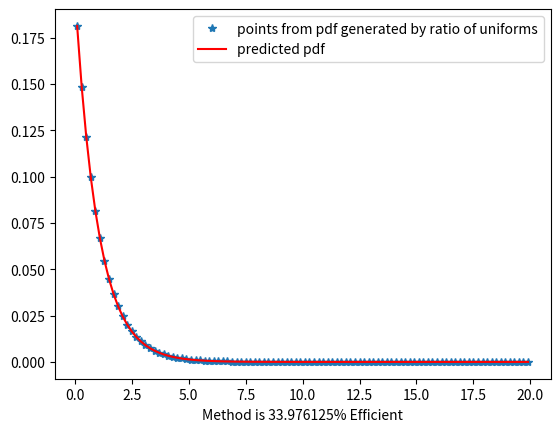

Generate this figure with matplotlib:
import numpy as np
from matplotlib import pyplot as plt


N=10000000
def ratio_exp(b) : 
    # Compute bounds
    '''
    found by isolating v from the inequality 0<=u<=sqrt(p(u/v)), 
    then maximizing v as a fcn of u to find u maximizing v
    
    bounds for v : 0 <= v <= 2/(np.exp(1)*np.sqrt(b))
    '''
    umax = np.sqrt(b)
    vmax = 2/(np.exp(1)*np.sqrt(b)) 

    # Generate the random numbers
    u=np.random.uniform(low=0,high=umax,size=N)
    v=np.random.uniform(low=0,high=vmax,size=N)

    r = v/u

    # Do the rejection Step
    keep = u < b*np.exp(-b*r/2)
    t = r[keep]
    return t

b = 1
t = ratio_exp(b)

print(f"Method is {len(t)/(2*N) * 100}% Efficient")
bins=np.linspace(0,20,101) #bin the events
aa,bb=np.histogram(t,bins) #bb gives bin edges, aa gives the real pdf
cents=(bb[1:]+bb[:-1])/2 #want center of bins
pred=b*np.exp(-b*cents) #pdf should go like this
aa=aa/aa.sum() #normalize
pred=pred/pred.sum()


plt.plot(cents,aa,'*',label='points from pdf generated by ratio of uniforms')
plt.plot(cents,pred,'r',label='predicted pdf')
plt.xlabel(f"Method is {len(t)/(2*N) * 100}% Efficient")
plt.legend()
plt.savefig('q3_plot.png')
plt.show()
